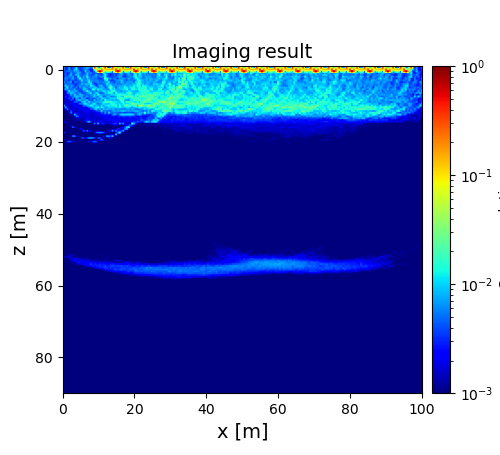

Source data for this figure (header and first rows):
7.399725067776800891e-03, 2.336434844398326948e-03, 4.351676898070125712e-03, 7.250631367324515859e-03, 2.586265667824985334e-03, 4.825859553492533975e-03, 3.223351858050496708e-03, 1.161939766533587673e-02, 3.338973451480842583e-03, 3.755243605351960088e-03, 3.849743091360496514e-03, 4.641646023140502675e-03, 5.830023261531919535e-03, 9.339748215942102888e-03, 6.987979968329849530e-03, 3.572320849988872612e-03, 8.670355846793337956e-03, 7.731363099387188464e-01, 7.284053442368192827e-03, 2.976858171437095704e-02, 1.815209122261835992e-02, 2.358552820150410997e-02, 3.859464026048647911e-02, 7.769126762923980190e-01
7.320921532193487395e-03, 2.211874093148294158e-03, 3.880298542300769302e-03, 7.069358648719699031e-03, 2.539586933738971920e-03, 4.090427548783161921e-03, 4.454422198121310572e-03, 1.217703364610578376e-02, 3.347111828115634496e-03, 3.946486597952197223e-03, 3.674541878079755092e-03, 5.468740572069215496e-03, 5.680274952002847128e-03, 9.091004816151734488e-03, 6.781155478562227688e-03, 4.061364793315190048e-03, 6.720181643720941553e-03, 3.267502967931081304e-01, 5.891439289656968253e-02, 1.112667091641846712e-02, 3.386974488125958985e-03, 7.579989114580240606e-02, 7.832398463380614573e-02, 3.117069334007088188e-01
5.246448696189469699e-03, 3.043750657427219449e-03, 3.321873593672032901e-03, 7.394154065922949395e-03, 3.580594019329920788e-03, 4.058773817920783081e-03, 9.302794409716640470e-03, 1.128429440324191929e-02, 4.839570979115448077e-03, 3.258533146156422557e-03, 3.583734277245879344e-03, 5.308884672614087516e-03, 6.098388171836770233e-03, 6.494039938738187939e-03, 3.426918790201753141e-03, 2.480672182645958426e-03, 2.652718428628538568e-03, 2.145654220362335982e-02, 7.414533558386945944e-02, 5.726976379726182037e-02, 3.135583068353792885e-02, 2.282425292864180277e-01, 1.035389577808845246e-01, 9.862581449492384411e-02
3.602494049157466214e-03, 4.360033464343545523e-03, 5.110002290408480023e-03, 5.228400122114034397e-03, 5.221925597959152336e-03, 4.582701727061758677e-03, 7.398869215358525910e-03, 6.487560642057619599e-03, 7.203729671832349163e-03, 4.507775914682209638e-03, 3.876398073128618695e-03, 2.941311279665978582e-03, 1.061568936951006771e-02, 4.504822809939210658e-03, 6.442421868987307718e-03, 2.870388208994426125e-03, 3.335391372706184542e-03, 5.132900369333965457e-03, 1.845021509864470943e-02, 3.096243473329371998e-01, 7.724011991678928490e-01, 3.086450196965811466e-01, 6.916891803948657658e-02, 1.456593367046852064e-02
3.953869285072276162e-03, 4.033064061700145260e-03, 3.131064537892734503e-03, 3.107761899089690836e-03, 7.330331715832357625e-03, 3.807651463843089810e-03, 4.277109307051216343e-03, 6.742312781668670200e-03, 8.618594492468701490e-03, 6.239663534716268986e-03, 3.799752576944221555e-03, 3.839742003064449891e-03, 4.583768224967236030e-03, 8.616311770399608452e-03, 5.204622348543994775e-03, 6.128561964768713954e-03, 3.923579040838875640e-03, 3.808267775926548870e-03, 4.271295866663327515e-03, 3.584323932041166404e-03, 3.860464637854212674e-03, 2.391677869198680084e-03, 1.174129464464074117e-02, 8.283046662423292072e-03
3.439743947840943200e-03, 4.663592601416417793e-03, 3.060656098655918211e-03, 5.344989231951186200e-03, 8.853211243806544117e-03, 4.131073746003909551e-03, 4.868758122136588977e-03, 9.731460585481363848e-03, 7.902342462005489121e-03, 4.774938110998043495e-03, 4.518098452564208237e-03, 4.577745314932190820e-03, 6.491499135126835469e-03, 9.414600351374079537e-03, 3.691524927337537336e-03, 4.126289214325884296e-03, 3.545666431940888274e-03, 5.146931974855870062e-03, 8.102868243074249147e-03, 4.564799326583848099e-03, 4.876636225025930346e-03, 3.391960896546587258e-03, 6.114918818482287591e-03, 1.664564433236629185e-02
3.087525947377888196e-03, 5.049434553302306963e-03, 4.034731604814501167e-03, 6.409015130457538546e-03, 5.416046332873820403e-03, 6.696095378175722507e-03, 3.945948799646444884e-03, 3.555221915549786060e-03, 1.304489218232564654e-02, 6.037281917513555828e-03, 4.012448198053961308e-03, 7.699603404037543182e-03, 5.194321808398377760e-03, 1.357122997926423630e-02, 5.914827184461319588e-03, 4.832100496998275631e-03, 5.260935728818913644e-03, 6.551424349553250197e-03, 6.572527125988639543e-03, 4.144211792134795333e-03, 5.813102614692775526e-03, 5.946454214457894474e-03, 7.285990172253594202e-03, 1.303577168052595311e-02
3.897607328778114957e-03, 5.925228848560316897e-03, 5.273994625753831295e-03, 3.986830015857503913e-03, 5.022527893879357407e-03, 8.006918562301445011e-03, 4.347241670538138855e-03, 3.896078777023256803e-03, 6.379780883890300187e-03, 1.565284829310868361e-02, 5.415611924859508285e-03, 6.999519251949715484e-03, 4.400441382419576636e-03, 9.509060216117070155e-03, 6.669263015361344069e-03, 4.688426531945906472e-03, 6.381292328537770987e-03, 4.514822829977121685e-03, 5.227446338498602588e-03, 3.599177368721769542e-03, 3.186495124150682048e-03, 3.489357334191790349e-03, 5.010917128306527878e-03, 2.425616177692564018e-02
4.771284523240503644e-03, 4.632217738594074895e-03, 4.153077281351174807e-03, 3.171123614466584036e-03, 5.539580866185151928e-03, 3.861956912251459859e-03, 3.940516889220169530e-03, 4.043975300045477179e-03, 5.008125055338828562e-03, 5.490992819051894111e-03, 1.210948850422163825e-02, 5.066956933487170439e-03, 6.110683179098131725e-03, 7.205451173782727661e-03, 1.187698431728188668e-02, 5.568545720745469649e-03, 6.049627238284204130e-03, 5.712445222596362372e-03, 5.798041391165839609e-03, 5.615752557968159420e-03, 4.315052257839499528e-03, 4.889419413942019434e-03, 3.620006284430656376e-03, 1.091404141230428726e-02
7.759475037120083102e-03, 3.432533007060854270e-03, 5.412018059880645791e-03, 5.717666500941705372e-03, 7.458592848571723305e-03, 2.039178872581555620e-03, 5.293943114630033503e-03, 4.658430157323664375e-03, 3.962891340123056959e-03, 4.365306324277317025e-03, 7.475990213561363971e-03, 5.165918129580721399e-03, 4.682732057078838397e-03, 6.475795547784599267e-03, 1.349717214313978821e-02, 8.678106279813777718e-03, 4.635146420439498031e-03, 4.330885544848999714e-03, 5.979167866744178675e-03, 6.139291467542011896e-03, 4.839612702883317602e-03, 5.500359090830990103e-03, 6.028547779260384938e-03, 6.095625450993936989e-03
4.496724721673936442e-03, 6.030829979092622653e-03, 3.906744948222956940e-03, 5.347194259667204831e-03, 4.832265196110067940e-03, 3.947952398996803711e-03, 3.486611902404016233e-03, 3.268499912057754638e-03, 4.795782564204500997e-03, 4.929273151673925664e-03, 8.453437495430767001e-03, 6.137463436000662777e-03, 8.509123623441271211e-03, 7.827163659520464112e-03, 8.427627247120633019e-03, 1.275897466073047486e-02, 5.302362955216562666e-03, 3.371330946966965419e-03, 3.014942434552352057e-03, 5.780819241455692654e-03, 4.711935501468892014e-03, 4.799288056767304043e-03, 5.063051415955993444e-03, 5.500367002554171214e-03
4.671584760587230677e-03, 1.045336490407630485e-02, 7.100421874135528708e-03, 4.735102113132923750e-03, 6.555908835493944910e-03, 5.838430667106951633e-03, 3.510309411200463522e-03, 3.815953867795247954e-03, 4.748445427795199014e-03, 6.405585918158145098e-03, 5.671240990826263186e-03, 5.564872907820707718e-03, 5.673501242977348376e-03, 7.864828202764913290e-03, 4.845378452568676990e-03, 1.346545912075456167e-02, 1.021798610554141597e-02, 6.539720809700170362e-03, 3.283609932256158822e-03, 4.783635396938862479e-03, 8.282419982914044493e-03, 8.389864692559905607e-03, 4.761070640357418192e-03, 4.556153150567702689e-03
2.592952001069201949e-03, 7.179183101246855089e-03, 1.216543969179366240e-02, 3.729611791205590925e-03, 7.171316265749893074e-03, 4.564163896759165610e-03, 3.955352702386266857e-03, 6.001328420303777243e-03, 3.168059777934393532e-03, 6.757872109982492569e-03, 5.050890302022166545e-03, 8.798432224769957982e-03, 6.663340992376625554e-03, 5.238179833613650256e-03, 6.535587040784579527e-03, 8.871242110499617806e-03, 7.698636916912327335e-03, 1.020183501380136221e-02, 8.082461338181256422e-03, 5.142045467682859056e-03, 6.417880266019182316e-03, 8.499590118427977070e-03, 8.021352568180374967e-03, 4.107521963071232400e-03
4.259073704968210916e-03, 7.618053249054451172e-03, 7.067266015135814476e-03, 5.518496528844408708e-03, 4.846835849915977733e-03, 5.216022553301336018e-03, 7.339603548196503915e-03, 3.894719732488774542e-03, 4.375764729511064273e-03, 3.606879701047731920e-03, 5.106023912890479688e-03, 9.309435215010620004e-03, 1.022706670018271903e-02, 6.733484162356734477e-03, 3.641730460157798291e-03, 4.582018688328534130e-03, 1.379912734820641640e-02, 1.327461413153404983e-02, 7.723793634699220763e-03, 1.352625420251346924e-02, 9.243765262151499434e-03, 9.902499839217981936e-03, 7.165072505019853821e-03, 6.803164106704042736e-03
1.820853205040148587e-03, 1.926241613289461727e-03, 4.517688567910336551e-03, 1.195878505300652060e-02, 5.888750266300174507e-03, 7.417100351578322266e-03, 6.890809401932042680e-03, 7.546440939671507885e-03, 4.508766032371507373e-03, 3.620648790228825267e-03, 3.592334569095359358e-03, 5.640090441180676574e-03, 6.947977467038001301e-03, 1.349334984822913447e-02, 9.002743933076170699e-03, 5.508479481827743655e-03, 5.701144157814768201e-03, 6.764663857263918459e-03, 4.541930458728755081e-03, 7.596551542981422843e-03, 7.028180893607409614e-03, 7.157087215112227854e-03, 1.202217981043487809e-02, 9.602235619341720901e-03
1.561484953886385163e-03, 1.906617388591338568e-03, 5.379704574532415476e-03, 6.286952563660355535e-03, 9.637910101174207433e-03, 8.577685143726591216e-03, 6.177135589710964353e-03, 4.443431387768522443e-03, 6.039067350935620367e-03, 6.002440445180438899e-03, 3.070929529502332625e-03, 4.273134003793881489e-03, 4.036874814519723562e-03, 5.532521089869913040e-03, 8.732487938297155833e-03, 1.128993326197779909e-02, 4.998367034819339340e-03, 6.426759667899709268e-03, 1.195595667936477473e-02, 7.518755429390137392e-03, 3.785697477039331842e-03, 4.417123653601562859e-03, 5.221880556410367358e-03, 1.015330231611303972e-02
1.500558013076275232e-03, 1.667309837105100147e-03, 2.611318048635417801e-03, 3.487936698971995375e-03, 7.522965291308024958e-03, 4.549938599174429589e-03, 9.792250885315814321e-03, 5.462499232907015723e-03, 5.790689547865526289e-03, 9.064361428709000537e-03, 7.696249111737499954e-03, 5.333960541088624864e-03, 4.857434593506359394e-03, 5.294752518216818207e-03, 4.971165656896588819e-03, 6.676692181511362061e-03, 6.951877826114198286e-03, 9.554478886452668143e-03, 6.065113851854151035e-03, 1.504166129860747166e-02, 8.584929926756737148e-03, 6.720585588468002032e-03, 6.332790280839175300e-03, 6.900624310136804426e-03
1.002017433134907076e-03, 3.483831679650876978e-03, 1.697324924670033305e-03, 2.822933026065478461e-03, 4.067758166525115189e-03, 4.411229784146148206e-03, 7.542197757173556109e-03, 9.992379441070533413e-03, 7.873398567674534318e-03, 6.558574463888493765e-03, 9.302428535821952518e-03, 3.574051032927710002e-03, 5.885490300794578647e-03, 6.794192189593247465e-03, 4.906183282489312916e-03, 4.992708428376681565e-03, 6.838159372054232812e-03, 1.014218223413923883e-02, 6.567514324510801901e-03, 5.276576760605377996e-03, 1.074816682596567256e-02, 1.026680045126476641e-02, 3.403548430586268193e-03, 5.903854272858129366e-03
1.629351105083176772e-03, 2.028815030396694495e-03, 2.640641602366055468e-03, 3.732430859260373480e-03, 2.725527088170086841e-03, 5.807695557562487371e-03, 2.518021939714419188e-03, 7.692608655665837680e-03, 4.991074275382647966e-03, 3.658115741885121890e-03, 7.763809549526299453e-03, 6.579538277872202037e-03, 5.731498384451449643e-03, 2.364980604706265997e-03, 4.094013335079861073e-03, 5.636397096417289539e-03, 4.201983713664297210e-03, 4.142942805279476066e-03, 6.168054526022144317e-03, 7.550189132922157341e-03, 6.197361421404909421e-03, 9.565485324837677897e-03, 1.100429937478418496e-02, 8.353825244742096867e-03
1.882313718805563290e-03, 1.618884644118573054e-03, 1.378476310609521834e-03, 1.598897828179923243e-03, 4.015039451656472400e-03, 2.916811147532563046e-03, 2.356359802913865313e-03, 5.726011486339491717e-03, 8.058550629777288740e-03, 1.032483677265893553e-02, 5.241235481108399985e-03, 7.144802293594501585e-03, 7.828464461375394742e-03, 9.842142046696101751e-03, 3.868786171387289270e-03, 4.456687569607173903e-03, 3.616754846764469542e-03, 9.409343605239407771e-03, 4.897234026386682211e-03, 7.202265761682672893e-03, 6.183008018617843632e-03, 9.875795596751214128e-03, 4.393609521063342356e-03, 1.502703641821437515e-02
1.986536850057281194e-03, 1.330836492718985358e-03, 1.729012806620428477e-03, 1.334417342079198153e-03, 2.063290230189413280e-03, 2.163539262998441515e-03, 4.269532539484802679e-03, 4.683205716669406292e-03, 2.984704977494871854e-03, 2.738737900165091107e-03, 7.514657508998120669e-03, 9.971387920963453028e-03, 8.667563299094304535e-03, 4.862963162377346472e-03, 1.189090572053431473e-02, 6.761747152252139091e-03, 6.234505318104748700e-03, 5.850821556721415469e-03, 8.576322860922509436e-03, 6.786668823166291248e-03, 9.011818174639685958e-03, 7.853054889694522853e-03, 1.188145852558812783e-02, 1.494797849601609691e-02
1.136946713259660109e-03, 2.129845101970701850e-03, 1.407535980126176957e-03, 1.741700420830978677e-03, 1.954600731152217243e-03, 2.217791051707772819e-03, 1.860372027115808407e-03, 1.717761809567080415e-03, 3.167404012432548013e-03, 5.601824474584056121e-03, 4.256777454610558183e-03, 8.609872463715478527e-03, 1.268275783785883896e-02, 8.860480587295375965e-03, 5.827555916151016049e-03, 6.351701358739199332e-03, 9.186304631534346690e-03, 1.314682800253401222e-02, 6.640431572850054309e-03, 4.938609343261599754e-03, 6.208419571937129344e-03, 8.333955616023683982e-03, 1.305739532311469414e-02, 9.528351942986859613e-03
8.415162654601770695e-03, 1.279619341491240085e-03, 2.048933988436885470e-03, 1.377801920822247341e-03, 1.656362105911322446e-03, 2.039686101006043997e-03, 2.256356621227551332e-03, 2.255105057282045730e-03, 1.756412459056947350e-03, 1.854446396113431381e-03, 2.550770237197122568e-03, 4.964551945418423443e-03, 5.721943354438373784e-03, 8.034210532841265864e-03, 9.683956817875033832e-03, 1.357779334743890523e-02, 1.247459227893760007e-02, 7.568743811094348975e-03, 8.441553015964173637e-03, 8.145579109111518445e-03, 5.673640984589225882e-03, 1.073776737760943380e-02, 5.996987437058672737e-03, 1.016491266574733564e-02
1.393140797637244625e-03, 8.257539545049638607e-03, 1.023322954664642381e-03, 2.032308491398946305e-03, 1.323356791398660722e-03, 1.576058280119086970e-03, 1.948419420886727876e-03, 2.202313645303658179e-03, 2.479316652359286888e-03, 1.855789625268567875e-03, 1.944504133524442048e-03, 2.731831260680793461e-03, 1.816420603697076934e-03, 2.773767568430799725e-03, 4.460980571632921360e-03, 5.585055033411571480e-03, 7.668232734104715904e-03, 8.525936115518223044e-03, 1.196286410746681510e-02, 1.301936381576236298e-02, 7.992082455040691938e-03, 1.299284804459191131e-02, 1.081985093494081292e-02, 6.762335036702468716e-03
8.960761881561501562e-04, 1.646503335884808147e-03, 5.568537715859476871e-03, 1.899808434038542963e-03, 1.259024880423777150e-03, 2.068283541719422979e-03, 1.513211536386425493e-03, 1.662371431569263777e-03, 1.740985347125394199e-03, 2.099121174074857626e-03, 2.140692170370554065e-03, 1.840625742998755650e-03, 1.847954704332678512e-03, 2.098673176469190074e-03, 2.224046408138171619e-03, 3.963965464050491459e-03, 3.763415959588363186e-03, 7.240461522558217303e-03, 1.141868855230790229e-02, 4.378538544579062795e-03, 8.473088012460959495e-03, 3.513469250118764643e-03, 9.610309367544239006e-03, 6.918125451594638216e-03
9.402594770532514325e-04, 9.780910700159387364e-04, 1.472633345280798195e-03, 9.744912463188663094e-04, 3.826576055455527692e-03, 1.921058607577928517e-03, 1.469068666975793629e-03, 1.535557671117853242e-03, 1.736467897338009672e-03, 1.710217351916635577e-03, 1.627766594821380627e-03, 2.246772994239737160e-03, 2.126403885249132913e-03, 2.041751853489254167e-03, 2.206853135271732991e-03, 1.876464121208910093e-03, 2.155201874668169308e-03, 2.356074001852839599e-03, 3.510873838788214959e-03, 4.351654399545164253e-03, 4.365588231553248037e-03, 1.099450519591330458e-02, 3.996782807570374227e-03, 5.896267335564118334e-03
1.198233301987060078e-03, 9.625810042767550621e-04, 9.112946181442617899e-04, 1.278564885017853536e-03, 5.704178762439949570e-03, 1.501874173171097084e-03, 1.526384081418954248e-03, 2.037759160840230122e-03, 1.862007794666659891e-03, 1.628244221262467161e-03, 1.671398604861800991e-03, 1.635025277670002462e-03, 1.871917653074089234e-03, 1.925697625206286784e-03, 1.713844104554649184e-03, 1.758224177469093095e-03, 1.712899558170990263e-03, 1.924573876097895354e-03, 2.260777238339487741e-03, 2.523410470784626363e-03, 2.601671189356054986e-03, 4.397012821359871232e-03, 3.137872674787288430e-03, 7.181742150551962897e-03
9.190678699680270621e-04, 1.115589146638918620e-03, 1.150479602622494699e-03, 9.852837030176013738e-04, 1.308401953250280846e-03, 1.463843157334177416e-03, 7.915851026454468614e-03, 3.431272175834196130e-03, 1.772478345356760625e-03, 1.938059859038378848e-03, 1.472827048154039904e-03, 1.716615786953044290e-03, 1.815627961451248690e-03, 1.656632066754800802e-03, 1.972031454778977021e-03, 1.821581483029706362e-03, 1.446042784853768595e-03, 1.790957700791185421e-03, 1.852288450809698494e-03, 1.898715106500951542e-03, 2.166707913381511839e-03, 2.239433655354566496e-03, 2.633526347137199377e-03, 3.319117776531002161e-03
8.802582166426390232e-04, 1.019875673122661508e-03, 8.896692688739040941e-04, 9.705726778966296221e-04, 1.083850803544861643e-03, 8.519524314351447757e-04, 1.349362473353577039e-03, 5.686065465037652179e-03, 3.691555795009661845e-03, 1.895497095530847666e-03, 1.908708626596247173e-03, 1.504044531642391522e-03, 1.788252373614053698e-03, 1.816029416567437917e-03, 1.687192921294614935e-03, 1.676644100179087169e-03, 1.520360833160053216e-03, 1.726418627724586900e-03, 1.472412515069158531e-03, 1.925653623846586412e-03, 1.696127850236014804e-03, 2.318379234238731896e-03, 2.133859279054347441e-03, 2.109101207847280564e-03
8.601887039550250346e-04, 8.822757782477298966e-04, 1.012562789123764000e-03, 1.097206453972265905e-03, 1.004030945723635411e-03, 1.422124492587825651e-03, 1.248362654794742555e-03, 1.110059752515102794e-03, 1.661549736241124935e-03, 1.963700646803697488e-03, 1.023632483773096900e-03, 1.515568130666217119e-03, 1.709726618116116405e-03, 2.127389977236485673e-03, 1.998270430431254348e-03, 1.464176371151636961e-03, 1.748697775371494886e-03, 1.566940524987455374e-03, 1.466566035583429743e-03, 1.491520794583170830e-03, 1.792325805584837764e-03, 1.512817750471722594e-03, 1.687365707644378557e-03, 2.601258644331528626e-03
1.433369555604156092e-03, 9.232263219906059176e-04, 7.279177066997516866e-04, 8.221782024399155401e-04, 9.579149981805466047e-04, 1.000775526028087163e-03, 1.133697068844330760e-03, 1.315459868931188230e-03, 1.315263506699582792e-03, 1.144750699077167833e-03, 1.444915194123848681e-03, 1.308117240383350295e-03, 2.166126107629530277e-03, 2.504694250074135462e-03, 1.519727471543075433e-03, 1.525965233547342493e-03, 1.572216110424296638e-03, 2.311741011820855462e-03, 1.430379536021507631e-03, 1.495552003184260617e-03, 1.486671888590043950e-03, 2.116646560170490528e-03, 1.667066156038772432e-03, 1.741707368177828393e-03
2.491412220723923220e-03, 1.103948607543324672e-03, 1.179436687151684147e-03, 8.078060500272998996e-04, 9.590197205093891047e-04, 1.000324102214210321e-03, 1.273233163474921667e-03, 9.569327887886179378e-04, 9.802368465476793934e-04, 1.172244522887662876e-03, 1.132939934937117867e-03, 1.311284170413316505e-03, 1.453049156120056647e-03, 4.919657253802614365e-03, 8.628609466486086496e-03, 3.693229768458354371e-03, 1.147486137509205924e-03, 1.696851600296366740e-03, 1.431562788808051585e-03, 2.365660258789756016e-03, 2.306940075056932837e-03, 1.926613504284755427e-03, 1.865404201582633809e-03, 1.702926266211719775e-03
4.143882428536315907e-04, 7.500291578038087957e-04, 2.269477699303999903e-03, 5.575043946482533203e-04, 3.099275035287103069e-04, 2.264794202433050778e-04, 2.827862519447934099e-04, 2.340912033677722129e-04, 2.845315882422292633e-04, 3.460984137470903325e-04, 3.115109556532460761e-04, 3.517604390089517567e-04, 3.708062769141164203e-04, 4.349447725692038571e-04, 6.417583515449589186e-04, 6.458174918855269118e-04, 4.525478488349438241e-04, 5.331894604042053572e-03, 2.388573120769384682e-03, 7.426506056016073110e-03, 6.818310736276868853e-04, 2.640712094851067893e-03, 2.907100541297190366e-03, 1.802301220063388379e-03
1.444206169549021811e-04, 1.286510344260556192e-04, 8.561978940304845742e-04, 2.321950418372291109e-04, 1.906285901280742930e-03, 6.286614378145282062e-04, 5.875106562755507940e-04, 4.449188568544867623e-04, 3.262704471001445913e-04, 2.588716004935853938e-04, 2.671553200286905998e-04, 3.082291227850173757e-04, 2.550325721464598012e-04, 3.485929802386050205e-04, 4.414817934570943771e-04, 3.754031499314074150e-04, 4.877747997869889243e-04, 5.696087718639315876e-04, 4.900519059517684933e-04, 4.625649637864863266e-04, 6.622228638484834850e-04, 1.019414922917007311e-03, 1.364128110093315582e-03, 8.660853940111670627e-04
1.801030988518472333e-04, 1.137740751482208695e-04, 1.549898683185176095e-04, 1.863022639678845306e-04, 5.959295415507900309e-04, 4.983171984545313113e-03, 2.089434860548512046e-03, 1.142906812251213077e-03, 4.876408368826761278e-04, 4.838365391622000957e-04, 5.713255396627453953e-04, 2.616408879867618623e-04, 3.623359596723165280e-04, 3.778285993721643967e-04, 3.086908594698288305e-04, 4.968968192598885881e-04, 3.817922281432939630e-04, 5.365859941152467324e-04, 4.836782080944708809e-04, 4.489244058081527200e-04, 5.761029251201590755e-04, 5.704188101311432127e-04, 5.838140786080719740e-04, 6.713066216633259463e-04
1.370590021011667647e-04, 1.481452550039259871e-04, 1.454386515417153405e-04, 2.000878864555380942e-04, 2.225843862419543630e-04, 1.917764357825629774e-04, 1.898786059410902051e-04, 3.225836713699751146e-04, 3.442509535431237931e-04, 2.184949839264103359e-03, 2.082618441506513263e-03, 7.039619081394913594e-04, 2.654365014958288299e-04, 7.167532323647628342e-04, 5.074575045734236282e-04, 8.286365950125572366e-04, 4.681727913463472183e-04, 4.312886388745363307e-04, 4.626558382535980122e-04, 4.479282993526453719e-04, 4.943896769117209298e-04, 5.505575258875283155e-04, 5.009403366546044331e-04, 6.802397581224156652e-04
2.388851793461721777e-04, 1.704182658309946210e-04, 1.506588965249071213e-04, 2.028285914209686529e-04, 1.722436439541083367e-04, 1.583357606094159804e-04, 1.441199464353004178e-04, 2.311679829562011935e-04, 2.475325679070709936e-04, 2.596918658029672344e-04, 9.236034748418098066e-04, 4.739429454223876258e-03, 1.476228585353765027e-03, 5.472028249590792787e-03, 1.320486565067604092e-03, 2.591831035341440014e-03, 7.253063949036280249e-04, 4.801304905171230124e-04, 8.270069919940534458e-04, 8.097373739398237022e-04, 9.120957452858524835e-04, 9.827359019913960592e-04, 8.264068276825512014e-04, 6.538106210349688965e-04
4.198833659278126788e-03, 8.089892342840558897e-04, 1.348394124871756970e-04, 1.918673671556391956e-04, 1.866712446308632168e-04, 1.816386078496499252e-04, 1.756762687484155199e-04, 2.026347132429059646e-04, 3.200082942091210850e-04, 2.618103180740652034e-04, 2.062053402192607179e-04, 2.836552539088533142e-04, 2.170476198447053996e-04, 3.059579886186015725e-04, 4.183989028086042435e-04, 8.731770931834925437e-04, 5.172869756570201748e-04, 1.286393506353109657e-03, 4.342857273585109742e-03, 5.466769818441855749e-03, 5.985178246716177722e-03, 5.769210160050219048e-03, 4.426423621834617295e-03, 1.632238663054411554e-03
1.206601691014959219e-04, 3.996361078148866100e-04, 3.602314547648399084e-04, 6.281161678216786066e-04, 1.052428891240794707e-03, 4.400023757552293875e-04, 5.009691860629848781e-04, 3.612442985761754339e-04, 3.948091096446625244e-04, 2.723792494708322321e-04, 2.223791198686634501e-04, 3.003335588343507149e-04, 2.791444043354779098e-04, 2.731297580867834995e-04, 3.359646014631212352e-04, 2.870489249534925215e-04, 4.557012628959697842e-04, 2.978812872977581235e-04, 3.728587670837680873e-04, 4.264070903410778924e-04, 4.296848316059184063e-04, 5.112210236451623967e-04, 6.484240994389743997e-04, 6.834183840007664957e-04
1.099648846737084554e-04, 1.213749707455927766e-04, 1.589753454933999770e-04, 1.147336527377462468e-04, 8.348757958761316052e-04, 5.546864541818558210e-03, 5.879016543166492616e-03, 2.779077905740061426e-04, 2.357123889430528824e-03, 3.202734630928621680e-04, 5.303773472127861453e-04, 2.327707355640299693e-04, 5.207673372449683844e-04, 6.605692060812199708e-04, 5.908439041168416905e-04, 6.635634391560015378e-04, 7.765985853987625396e-04, 7.500455019257252316e-04, 5.836164598428090306e-04, 3.774634195578628181e-04, 7.633834372758780155e-04, 4.675437628922967585e-04, 2.830777588885782618e-03, 5.982952473135375862e-04
1.781344216233983978e-04, 1.624699528053769612e-04, 1.332885381209473401e-04, 1.374762165746722142e-04, 1.383144833740826537e-04, 1.565502984042633052e-04, 1.741175902749004102e-04, 1.650052708234700646e-04, 5.579490463996786623e-04, 3.642482371292129800e-04, 3.917073547748848965e-03, 3.809475874109469803e-03, 2.432361678235618510e-04, 3.584683513991069291e-03, 5.981192652476681818e-03, 7.252201429647630627e-03, 6.209200078937640935e-03, 3.625621475156653485e-03, 3.735391152635818171e-04, 4.218257411530711848e-03, 4.251904788334207735e-03, 5.975700970293567303e-04, 1.018132630478676363e-03, 7.633860982138825687e-04
2.213715132691046732e-03, 1.986022773657550994e-04, 1.970662937458164893e-04, 2.964661264899415174e-04, 2.686243447682696737e-04, 3.068194853576146179e-04, 1.516482352793921016e-04, 1.912066199209068158e-04, 2.052154900247331315e-04, 1.974607586415955856e-04, 2.821734281866760405e-04, 1.897557987308083290e-04, 2.438070824237738255e-04, 2.160177068835726340e-04, 2.547503165892758847e-04, 3.923029587349676352e-04, 4.695705621358424236e-04, 4.354652656485377867e-04, 3.851740249163163065e-04, 4.324072694050087678e-04, 2.559023193264620567e-03, 5.323904181733589945e-03, 2.065510677090551597e-03, 8.646641198058205519e-04
3.774264044967075467e-04, 1.860687524451113263e-04, 3.558783595483578071e-03, 4.867794454569839176e-03, 2.770195840972142221e-03, 1.079483439953885177e-03, 2.313134104717221549e-03, 1.141856947683443342e-03, 2.762506177146746241e-04, 1.997934787445711702e-04, 2.308227433742593860e-04, 2.089511700887403459e-04, 3.294820409338168566e-04, 1.203111025859394468e-03, 2.394294479968724423e-03, 1.317191301702673586e-03, 3.020124995450587744e-03, 5.184892937752338428e-03, 3.894520413378810622e-03, 3.377615030243766628e-04, 6.312752974804010332e-04, 3.630644594825154772e-04, 2.456630246458247919e-04, 4.060340272197824132e-04
1.704990735418669950e-04, 1.464330503127562794e-04, 1.216015899358285305e-04, 1.359809608898631837e-04, 1.498068971757088557e-04, 1.516339061636459132e-04, 3.544453324246312777e-04, 8.683913433210863368e-04, 8.168849438703700266e-04, 4.454330936643180710e-04, 3.617773582432293276e-04, 5.164751844753778624e-04, 8.388913386828053542e-04, 9.680523979555462908e-04, 4.355589847597734609e-04, 2.791391460752586312e-04, 3.556056344853259269e-04, 2.507955722640820961e-04, 4.213099831012682810e-04, 2.924648891940255773e-04, 3.584702931164363980e-04, 3.102854897809407815e-04, 3.960500556214881056e-04, 3.848160502362222559e-04
1.045206620058096360e-04, 1.318206364067276315e-04, 1.249177732407280898e-04, 1.326187145641300445e-04, 1.182501747293335286e-04, 1.443749946067417308e-04, 1.588126092096874269e-04, 1.371790016662905820e-04, 1.407160693417223453e-04, 1.465637422942203932e-04, 1.993010094821402874e-04, 2.047854764688036464e-04, 1.837249237142317231e-04, 2.418286237734868318e-04, 2.831488503549314285e-04, 1.940975105566117537e-04, 2.760386298429004797e-04, 2.773537716452288194e-04, 3.507075740215458062e-04, 3.075519852302448101e-04, 3.399062060364599824e-04, 2.080367464911855012e-04, 3.377033877441951116e-04, 3.096814277544628915e-04
9.883931771404659322e-05, 1.119436803853623850e-04, 1.265161380170577905e-04, 1.314882591923078605e-04, 1.679209430372606722e-04, 1.462014686688305155e-04, 1.369861970683235663e-04, 1.384407311568760742e-04, 1.478229283946032009e-04, 1.596291640474517559e-04, 1.501704567007802011e-04, 2.397043660561081759e-04, 2.287422967701923640e-04, 1.930140253758716028e-04, 3.045566606610525468e-04, 2.793063017396681894e-04, 2.291462527845069272e-04, 3.062041111149736922e-04, 3.400625869157041046e-04, 2.904972273251180603e-04, 2.447396217873112033e-04, 3.634233899287887272e-04, 3.368578252362753960e-04, 3.395324889002568412e-04
1.149149121078797215e-04, 9.275706901398687399e-05, 1.157323421651453070e-04, 1.351738478471487318e-04, 1.343292938148520673e-04, 1.324175161528654194e-04, 1.440866043230056752e-04, 1.622704669240684233e-04, 1.420299058465144485e-04, 1.335722996522305879e-04, 1.412932297309820850e-04, 2.136580221053280997e-04, 2.195041029063426043e-04, 2.005747579834011370e-04, 2.392232756372324632e-04, 2.545511583399407644e-04, 2.358252841687207262e-04, 2.468181715032679072e-04, 2.640167798698584171e-04, 3.102603709929620734e-04, 2.248197740452281856e-04, 3.488388062823895102e-04, 2.807488336618852820e-04, 2.794576842821076389e-04
1.191058388255884901e-04, 1.174666473729276203e-04, 1.300046532867277715e-04, 1.502016983715961289e-04, 1.281201926234166338e-04, 1.278048559250772318e-04, 1.251166757322418218e-04, 1.586002551758611062e-04, 1.413289295575652252e-04, 1.242856969340743552e-04, 1.646649836940093268e-04, 1.443957947232654563e-04, 2.075475008145800839e-04, 2.317375902212211343e-04, 1.691833553029537212e-04, 2.390157158634765710e-04, 2.459415601983624793e-04, 1.956791703560820865e-04, 2.804380302720276561e-04, 2.614186939957659347e-04, 3.033165096384414549e-04, 2.953864764651383066e-04, 3.421875696352521981e-04, 3.417573234758672818e-04
1.291639445346614591e-04, 1.100567358113052418e-04, 9.485036802725118601e-05, 1.368008257537895291e-04, 1.278928444895841119e-04, 1.217632361036271612e-04, 1.082899081230896318e-04, 1.385054425960562433e-04, 1.584159191837836871e-04, 1.457470017679216641e-04, 1.774788687773847060e-04, 1.550949297772819565e-04, 1.801690803732705008e-04, 1.769706251147482219e-04, 1.989758058381549920e-04, 2.570468034323324146e-04, 2.457316762338913213e-04, 2.140584318016697403e-04, 2.372923922649302047e-04, 2.855112390802591279e-04, 2.746146243735006118e-04, 2.089235586477459204e-04, 2.564603570156266102e-04, 2.203225910356639418e-04
1.104829314203837362e-04, 1.111861568082820055e-04, 1.056534023961156415e-04, 1.330415231107486224e-04, 1.487818645321425546e-04, 1.044815409183054997e-04, 1.132397043874288012e-04, 1.712885555026512471e-04, 1.586509720030685627e-04, 1.573736235551852821e-04, 1.721901865850249808e-04, 1.815296574699416788e-04, 1.667624078632520021e-04, 2.150513789492008066e-04, 1.987921189581735696e-04, 1.705555900100442081e-04, 2.256710385381856243e-04, 2.231678984123011775e-04, 1.742742495590178791e-04, 3.020108492205689373e-04, 2.377765131374106906e-04, 3.475963014921612439e-04, 3.045755532800107452e-04, 3.042000879368106326e-04
1.141145123407731854e-04, 1.073061842241865028e-04, 1.181398103168496052e-04, 1.139369538332261900e-04, 1.336733058954263993e-04, 1.223089109921316473e-04, 1.224280491256963502e-04, 1.111149222364898599e-04, 1.365428272685738700e-04, 1.465730037686654953e-04, 1.851010836887892583e-04, 1.916546927389631760e-04, 1.901573637615176142e-04, 1.943755221044217842e-04, 2.302612026888280390e-04, 1.648659595928122622e-04, 2.227000784317238898e-04, 2.220094996386798574e-04, 1.767744565821320320e-04, 2.421676243683206094e-04, 2.869615011302224078e-04, 3.285963456271678461e-04, 2.284734795063413234e-04, 1.874428371545229077e-04
1.440418086676695014e-04, 1.229788973914958442e-04, 9.649297802361714109e-05, 1.139828528914998642e-04, 1.301748809153030148e-04, 1.364942713603335884e-04, 1.119270768549931821e-04, 1.413416331854759893e-04, 1.480789686630581319e-04, 1.548048617453263054e-04, 1.456935542311179927e-04, 1.624084719338935833e-04, 1.639008204921559063e-04, 1.701110681092277827e-04, 2.526216421158037446e-04, 2.196874841397459654e-04, 2.059273876247748162e-04, 2.569608080973668877e-04, 2.172972225027874113e-04, 1.856497885758734076e-04, 2.400438261089177152e-04, 2.831786099131743052e-04, 4.012784045698667866e-04, 3.362886340092510946e-04
1.350905948508162918e-04, 1.199994155096690445e-04, 1.265478223783269424e-04, 1.111077970781210276e-04, 1.079524194438032434e-04, 1.305630871821750975e-04, 1.049254970514877400e-04, 1.335413449848824724e-04, 1.477038219767619700e-04, 1.330038392379699174e-04, 1.446444166999233253e-04, 1.517182298225579163e-04, 1.704739940517321017e-04, 1.511550774540744977e-04, 2.334753951670337491e-04, 2.770338486784245085e-04, 1.692850863769202136e-04, 2.306136373631794420e-04, 2.840111680708225336e-04, 2.115173136546987724e-04, 2.274249638960923611e-04, 2.574171063368953087e-04, 3.549034103019112619e-04, 3.760083316455130223e-04
1.263906000746397055e-04, 1.348241641376347400e-04, 1.229093728367150451e-04, 9.199818055329931732e-05, 1.208057679910064079e-04, 1.615363400992464199e-04, 1.378540684907167586e-04, 1.131615917996067657e-04, 1.327748728072594361e-04, 1.352465378396413122e-04, 1.388293125735844016e-04, 1.509408012934476521e-04, 1.441777141514274734e-04, 1.623781834287207763e-04, 1.825674255736295479e-04, 2.197353692159067725e-04, 2.461845916794625183e-04, 1.946239306775557972e-04, 2.690794577617589760e-04, 2.544716763272826272e-04, 2.262620085298438469e-04, 2.355428527480531219e-04, 3.168018648186675976e-04, 3.024901818699281741e-04
1.059094605076578910e-04, 1.433922117081427687e-04, 1.093103590383625803e-04, 1.067824262323904556e-04, 9.808681636391433070e-05, 1.175324979709147600e-04, 1.045893901923494572e-04, 1.537887244163467591e-04, 1.333935790214436543e-04, 1.371036786454355209e-04, 1.467323422161166137e-04, 1.208332814560419310e-04, 1.381654632171068324e-04, 1.252785618594862800e-04, 1.738369558584773513e-04, 2.536634726629454048e-04, 1.591334464010398810e-04, 2.027552341289898968e-04, 1.804849735045678538e-04, 2.191229186190843988e-04, 2.837074292872412387e-04, 3.209825662161560852e-04, 2.701937956570574445e-04, 2.921908232834148091e-04
1.172521572244450058e-04, 1.564846098551261715e-04, 9.840835221457811107e-05, 1.262352959162267574e-04, 1.352951126097221501e-04, 1.166318896928610250e-04, 1.110065643651423343e-04, 1.255733707258821204e-04, 1.404076935065926739e-04, 1.337262408701302108e-04, 1.532658239535761074e-04, 1.447040407898951997e-04, 1.631412453744906393e-04, 1.946898382734506597e-04, 1.537944949118052074e-04, 1.977285346308821422e-04, 2.322606501508912966e-04, 2.523607871562055902e-04, 2.216559329277158652e-04, 2.530445744360426902e-04, 2.328802716149949335e-04, 2.447914751896969527e-04, 2.672575015309919949e-04, 2.359591743898994346e-04
1.024494387844007893e-04, 1.328592219223184766e-04, 1.055055129951970491e-04, 1.010770760980991031e-04, 1.305858701701396226e-04, 1.200865894382977336e-04, 1.142006428228312716e-04, 1.486416811770060521e-04, 1.218372835842921633e-04, 1.409602944492368897e-04, 1.617959983236125308e-04, 1.476819699213361835e-04, 1.489583233376096767e-04, 1.326331370215023822e-04, 2.029795754716278930e-04, 1.625027099048921109e-04, 1.820991695028767606e-04, 2.206737829037369906e-04, 2.723299622046524088e-04, 1.926174456301244788e-04, 2.034124130266168513e-04, 1.798290163609208669e-04, 2.083732827838170930e-04, 2.015928159334693932e-04
1.001717887665308368e-04, 1.173001658161847897e-04, 1.246405057806640405e-04, 1.039734104523471343e-04, 1.251611744852177137e-04, 1.214913192184352336e-04, 1.004373226655890319e-04, 1.159591613105155964e-04, 1.434463427936104275e-04, 1.533048310870595992e-04, 1.619182281081770587e-04, 1.009616844302492088e-04, 1.660755204763044823e-04, 1.476828249083152666e-04, 1.350737862398275425e-04, 1.991068990966258731e-04, 1.625093725569864804e-04, 1.980369848163670589e-04, 2.063541951915904941e-04, 2.500975015035033990e-04, 2.176882640766248864e-04, 1.987324144149944208e-04, 2.215729226099660582e-04, 1.962634809327298260e-04
1.746846435301283929e-04, 9.702075485807001561e-05, 1.184989313636445896e-04, 1.189089576926530663e-04, 1.168255335718929478e-04, 1.395227366440040932e-04, 1.144526506998240142e-04, 1.337799643313038775e-04, 1.202165519906422297e-04, 1.723083329915986548e-04, 1.001026134903212862e-04, 1.563970820713314884e-04, 1.981699549180512550e-04, 1.738169426960404823e-04, 1.577418649962533692e-04, 1.688483286528546666e-04, 1.889235968568895620e-04, 1.956181121944140203e-04, 2.274693652781377071e-04, 1.646768897837752176e-04, 2.173187306212704696e-04, 3.078465711029445781e-04, 2.693550508605427590e-04, 2.389053960064618386e-04
2.152235798612183229e-04, 1.225438042108695246e-04, 8.874762992454806611e-05, 1.076219776634103711e-04, 1.377943543796984402e-04, 1.044170136157435695e-04, 1.359701820696325241e-04, 1.129364046221661939e-04, 1.479242015714758891e-04, 1.258828525184260369e-04, 1.114416950085320683e-04, 1.248129283568972668e-04, 1.305011309634779531e-04, 1.161091572589259563e-04, 1.309978412218246950e-04, 1.477451534089067691e-04, 1.492592108996643521e-04, 1.497933938729434096e-04, 2.370927277511804168e-04, 2.411013441953549106e-04, 2.193700330539053518e-04, 2.346910629050176543e-04, 2.316077243949066287e-04, 1.947106617883816474e-04
2.503764250920311450e-04, 1.991627121312483813e-04, 1.271378179537321570e-04, 1.129253298016427357e-04, 1.183222314355819311e-04, 1.131191401895421028e-04, 1.169324836327712529e-04, 1.456979222835142059e-04, 1.170804862001638397e-04, 1.411484350999328194e-04, 1.496972511631105868e-04, 1.864663574467658575e-04, 1.569390302277208081e-04, 1.453544091350226185e-04, 1.487003126725748527e-04, 1.514893741797520828e-04, 1.644269679621284611e-04, 1.921012496603206519e-04, 1.435384932790394078e-04, 2.453319819518584750e-04, 1.567081919586671738e-04, 2.137177174565670166e-04, 1.963599723114529852e-04, 2.086343463481248712e-04
... 121 more rows
